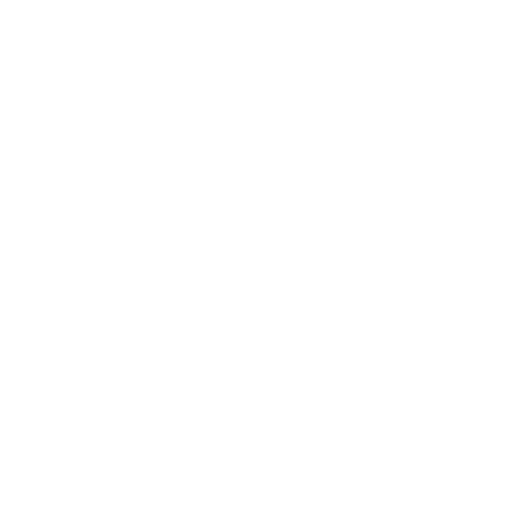
t = 0.00 s
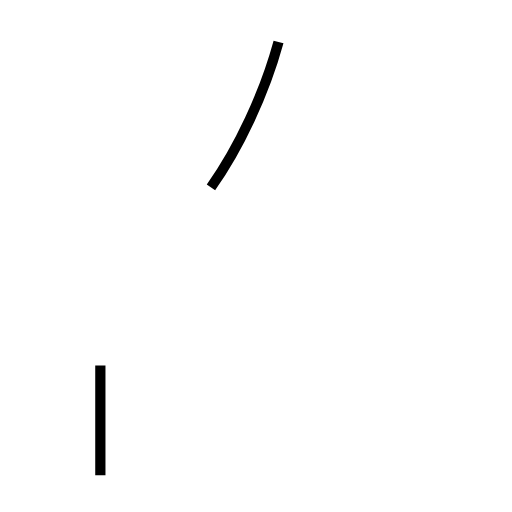
t = 0.79 s
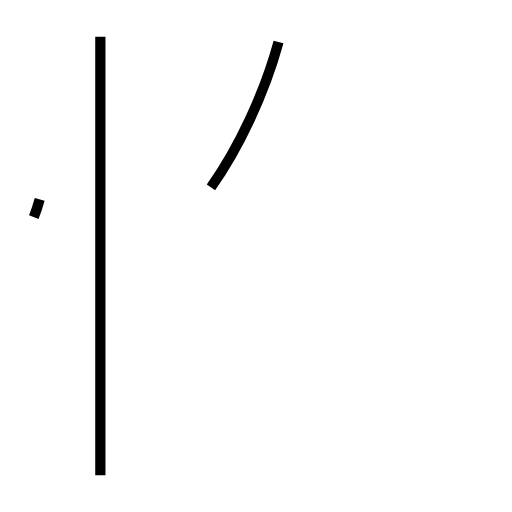
t = 1.81 s
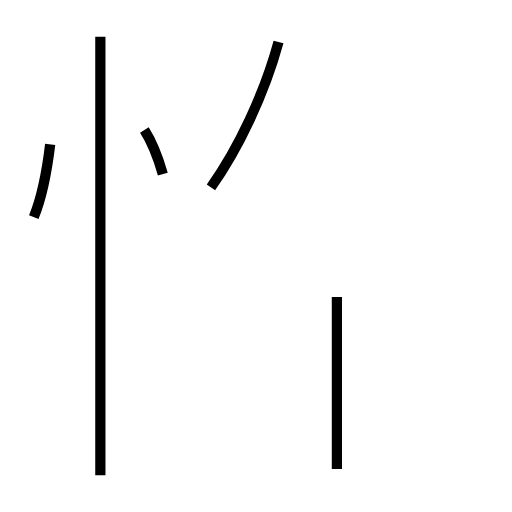
t = 2.62 s
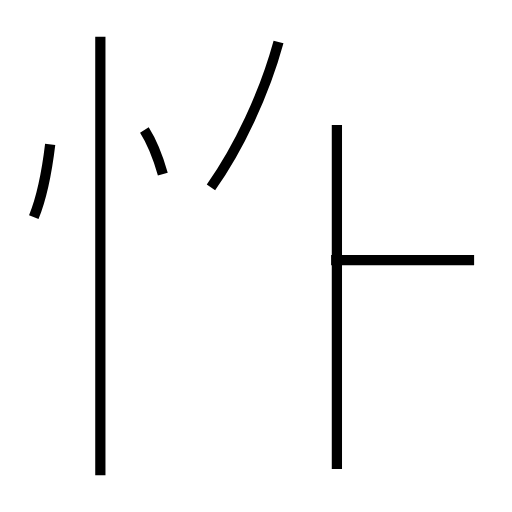
t = 3.54 s
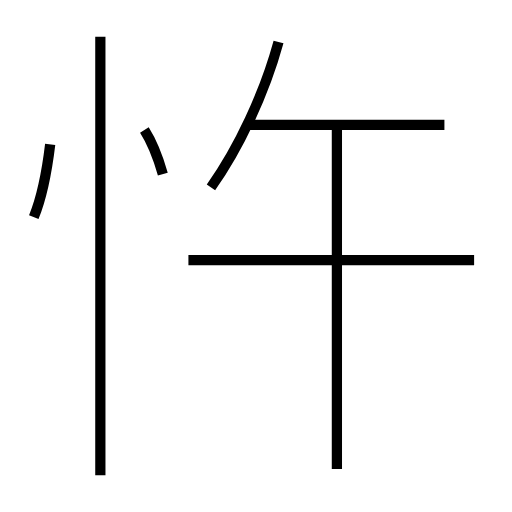
t = 4.53 s

The animated SVG that drew these frames (rendered in a browser with its animation timeline set to each time). Animation: 7 SMIL elements (animate=7); one cycle of 4.53 s.

<?xml version='1.0' encoding='utf-8'?>
<svg viewBox="0.0 -6.0 50.0 50.0" version="1.1" xmlns="http://www.w3.org/2000/svg"><rect x="-1000" y="-1000" width="2000" height="2000" stroke="white" fill="white" /><g style="fill:none;stroke:#000000;stroke-width:1"><path d="M 20.6 -25.7 C 23.3 -29.5 25.8 -34.8 27.2 -39.9 " transform="translate(0.0 38.0)" stroke-dasharray="15.731905711023574" stroke-dashoffset="15.731905711023574"><animate attributeName="stroke-dashoffset" from="15.731905711023574" to="0" dur="0.4719571713307072s" begin="0s" fill="freeze" /></path><path d="M 9.8 2.4 L 9.8 -40.4 " transform="translate(0.0 38.0)" stroke-dasharray="42.8" stroke-dashoffset="42.8"><animate attributeName="stroke-dashoffset" from="42.8" to="0" dur="1.2839999999999998s" begin="0.4719571713307072s" fill="freeze" /></path><path d="M 3.3 -22.8 C 4.0 -24.5 4.6 -27.4 4.9 -29.9 " transform="translate(0.0 38.0)" stroke-dasharray="7.295858684700026" stroke-dashoffset="7.295858684700026"><animate attributeName="stroke-dashoffset" from="7.295858684700026" to="0" dur="0.21887576054100077s" begin="1.755957171330707s" fill="freeze" /></path><path d="M 15.9 -27.0 C 15.5 -28.4 14.8 -30.2 14.1 -31.3 " transform="translate(0.0 38.0)" stroke-dasharray="4.674792069270356" stroke-dashoffset="4.674792069270356"><animate attributeName="stroke-dashoffset" from="4.674792069270356" to="0" dur="0.14024376207811068s" begin="1.9748329318717077s" fill="freeze" /></path><path d="M 32.9 1.8 L 32.9 -31.8 " transform="translate(0.0 38.0)" stroke-dasharray="33.6" stroke-dashoffset="33.6"><animate attributeName="stroke-dashoffset" from="33.6" to="0" dur="1.008s" begin="2.1150766939498182s" fill="freeze" /></path><path d="M 46.3 -18.6 L 18.4 -18.6 " transform="translate(0.0 38.0)" stroke-dasharray="27.9" stroke-dashoffset="27.9"><animate attributeName="stroke-dashoffset" from="27.9" to="0" dur="0.837s" begin="3.1230766939498182s" fill="freeze" /></path><path d="M 43.4 -31.8 L 24.4 -31.8" transform="translate(0.0 38.0)" stroke-dasharray="19.0" stroke-dashoffset="19.0"><animate attributeName="stroke-dashoffset" from="19.0" to="0" dur="0.57s" begin="3.9600766939498184s" fill="freeze" /></path></g></svg>
